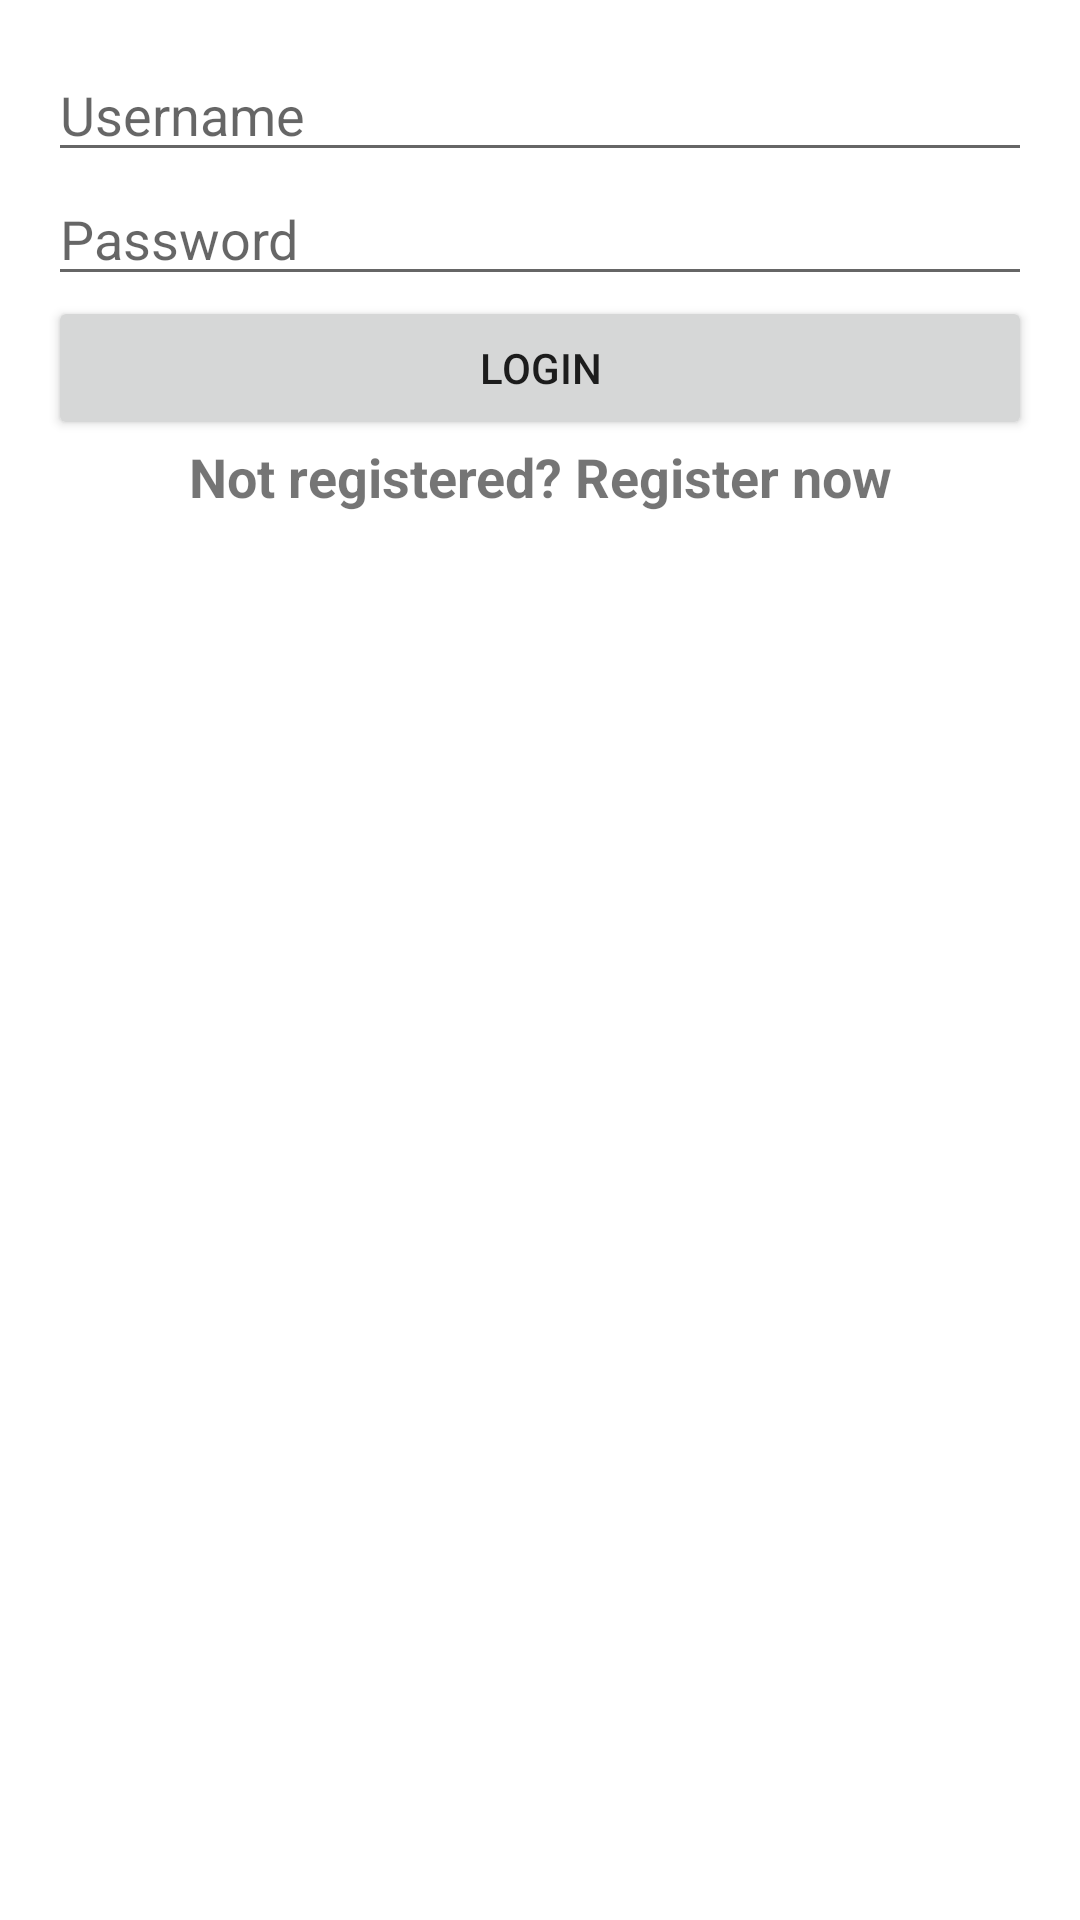

Here is an Android app screen rendered from its layout file. Give the layout XML and the strings, colors and styles it references.
<!-- AndroidManifest.xml: application theme Theme.FinelPro -->
<!-- res/layout/activity_main.xml -->
<?xml version="1.0" encoding="utf-8"?>
<LinearLayout xmlns:android="http://schemas.android.com/apk/res/android"
    xmlns:tools="http://schemas.android.com/tools"
    android:layout_width="match_parent"
    android:layout_height="match_parent"
    android:orientation="vertical"
    android:padding="16dp"
    tools:context=".MainActivity">

    <EditText
        android:id="@+id/usernameEditText"
        android:layout_width="match_parent"
        android:layout_height="wrap_content"
        android:hint="Username" />

    <EditText
        android:id="@+id/passwordEditText"
        android:layout_width="match_parent"
        android:layout_height="wrap_content"
        android:hint="Password"
        android:inputType="textPassword" />

    <Button
        android:id="@+id/loginButton"
        android:layout_width="match_parent"
        android:layout_height="wrap_content"
        android:text="Login" />

    <TextView
        android:id="@+id/registerTextView"
        android:layout_width="match_parent"
        android:layout_height="wrap_content"
        android:text="Not registered? Register now"
        android:textAlignment="center"
        android:textSize="18sp"
        android:textStyle="bold" />/>

</LinearLayout>
<!-- resources referenced by this layout -->
<resources>
  <style name="Theme.FinelPro" parent="Theme.MaterialComponents.DayNight.DarkActionBar">
          
          <item name="colorPrimary">@color/purple_500</item>
          <item name="colorPrimaryVariant">@color/purple_700</item>
          <item name="colorOnPrimary">@color/white</item>
          
          <item name="colorSecondary">@color/teal_200</item>
          <item name="colorSecondaryVariant">@color/teal_700</item>
          <item name="colorOnSecondary">@color/black</item>
          
          <item name="android:statusBarColor">?attr/colorPrimaryVariant</item>
          
      </style>
  <!-- not gathered from this repository: default colours our renderer supplied (Android Studio template values) -->
  <color name="purple_500">#FF6200EE</color>
  <color name="purple_700">#FF3700B3</color>
  <color name="teal_200">#FF03DAC5</color>
  <color name="teal_700">#FF018786</color>
  <color name="black">#FF000000</color>
  <color name="white">#FFFFFFFF</color>
</resources>
